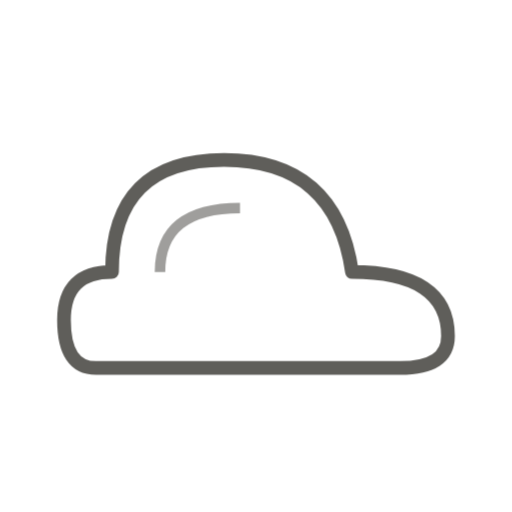
t = 0.00 s
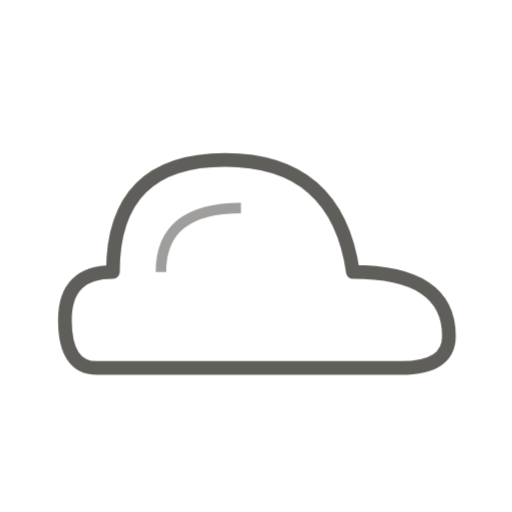
t = 0.88 s
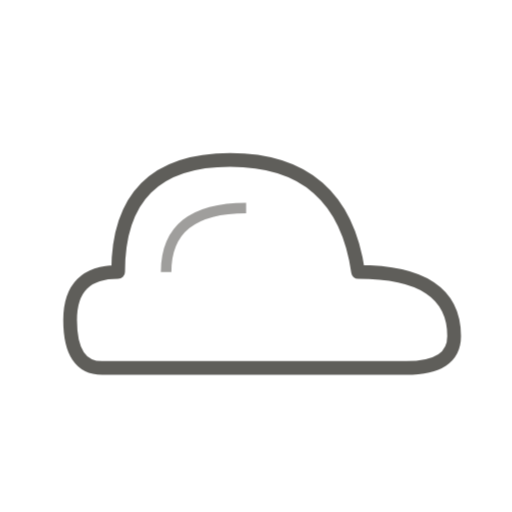
t = 2.63 s
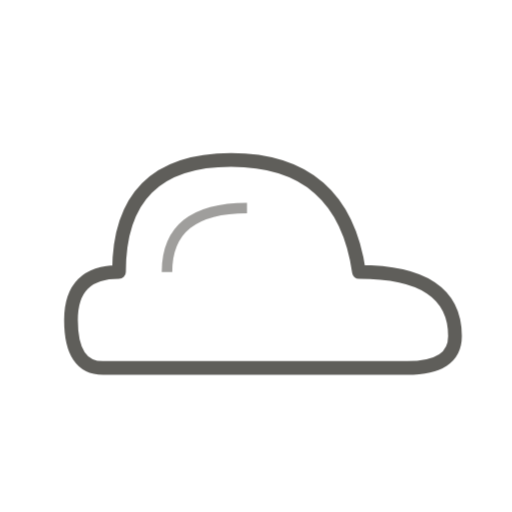
t = 3.50 s
t = 4.38 s: frame unchanged from t = 2.63 s, image omitted
t = 6.13 s: frame unchanged from t = 0.88 s, image omitted

The animated SVG that drew these frames (rendered in a browser with its animation timeline set to each time). Animation: 1 CSS @keyframes rule; one cycle of 7.00 s, repeats indefinitely.

<svg xmlns="http://www.w3.org/2000/svg" viewBox="0 0 88 88" width="88" height="88">
  <style>
    @keyframes cloudDrift { 0%, 100% { transform: translateX(0); } 50% { transform: translateX(1.2px); } }
    .cloud-shape { animation: cloudDrift 7s ease-in-out infinite; }
  </style>
  <g class="cloud-shape">
    <path d="M16.5 63.25 Q11 63.25 11 55 Q11 46.75 19.25 46.75 Q19.25 27.5 38.5 27.5 Q57.75 27.5 60.5 46.75 Q77 46.75 77 57.75 Q77 63.25 68.75 63.25 Z"
          fill="none" stroke="#5F5E5A" stroke-width="2.36" stroke-linejoin="round"/>
    <path d="M27.5 46.75 Q27.5 35.75 41.25 35.75" fill="none" stroke="#5F5E5A" stroke-width="1.81" opacity="0.6"/>
  </g>
</svg>
